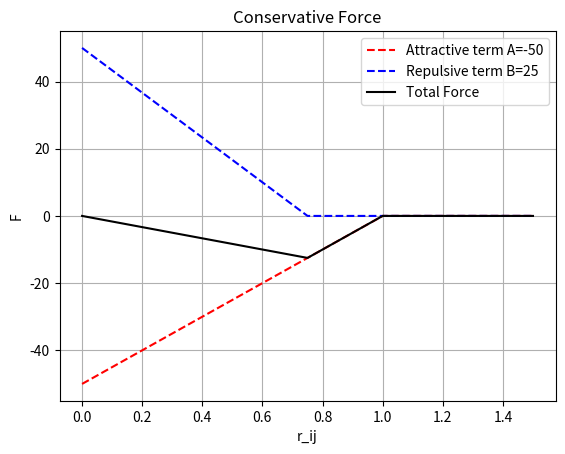
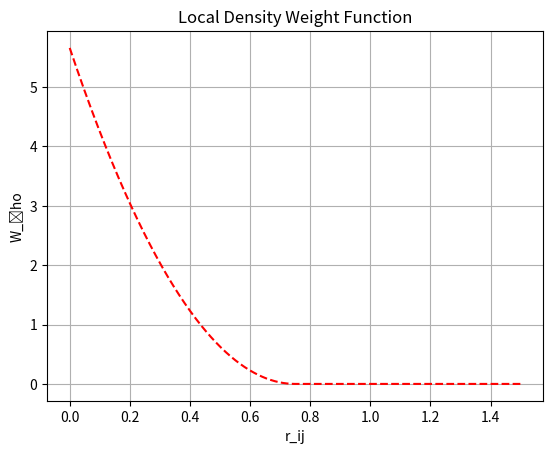

Source code (Python) for these figures, in order:
import numpy as np
import matplotlib.pyplot as plt


def total_force(x, a, b):
    a = attractive(a) * weight(x, cutoff=1)
    b = repulsive(x, b) * weight(x, cutoff=0.75)
    return a + b

def weight(x, cutoff=1):
    if x <= cutoff:
            w = 1 - x/cutoff
    else:
        w = 0
    return w

def attractive(a):
    return a

def local_density(x, cutoff=0.75):
    rho = (15/(2*np.pi*cutoff**3)) * (weight(x,cutoff))**2
    return rho

def repulsive(x, b):
    return b * 2 * local_density(x)


r = np.linspace(0,1.5,1000)
f_a = np.zeros(len(r))
f_b = np.zeros(len(r))
f = np.zeros(len(r))
w_p = np.zeros(len(r))

A = -50
B = 25
pp = 1


for i in range(len(r)):
    f_a[i] = 1*attractive(A) * weight(r[i])
    # f_b[i] = 1*repulsive(r[i], B) * weight(r[i], cutoff=0.75)
    f_b[i] = 1*2*B*pp * weight(r[i], cutoff=0.75)
    f[i] = f_a[i]+f_b[i]
    w_p[i] = local_density(r[i])

fig = plt.figure()
plt.plot(r, f_a, 'r--', markersize=0.4, label=f'Attractive term A={A}')
plt.plot(r, f_b, 'b--', markersize=0.4, label=f'Repulsive term B={B}')
plt.plot(r, f, 'k-', label=f'Total Force')
plt.title('Conservative Force')
plt.xlabel('r_ij')
plt.ylabel('F')
plt.legend(loc='upper right')
plt.grid('on')
#fig.savefig('temp.png', transparent=True)


plt.figure(2)
plt.plot(r, w_p, 'r--', markersize=0.4)
plt.title('Local Density Weight Function')
plt.xlabel('r_ij')
plt.ylabel('W_\rho')
plt.grid('on')

plt.show()
